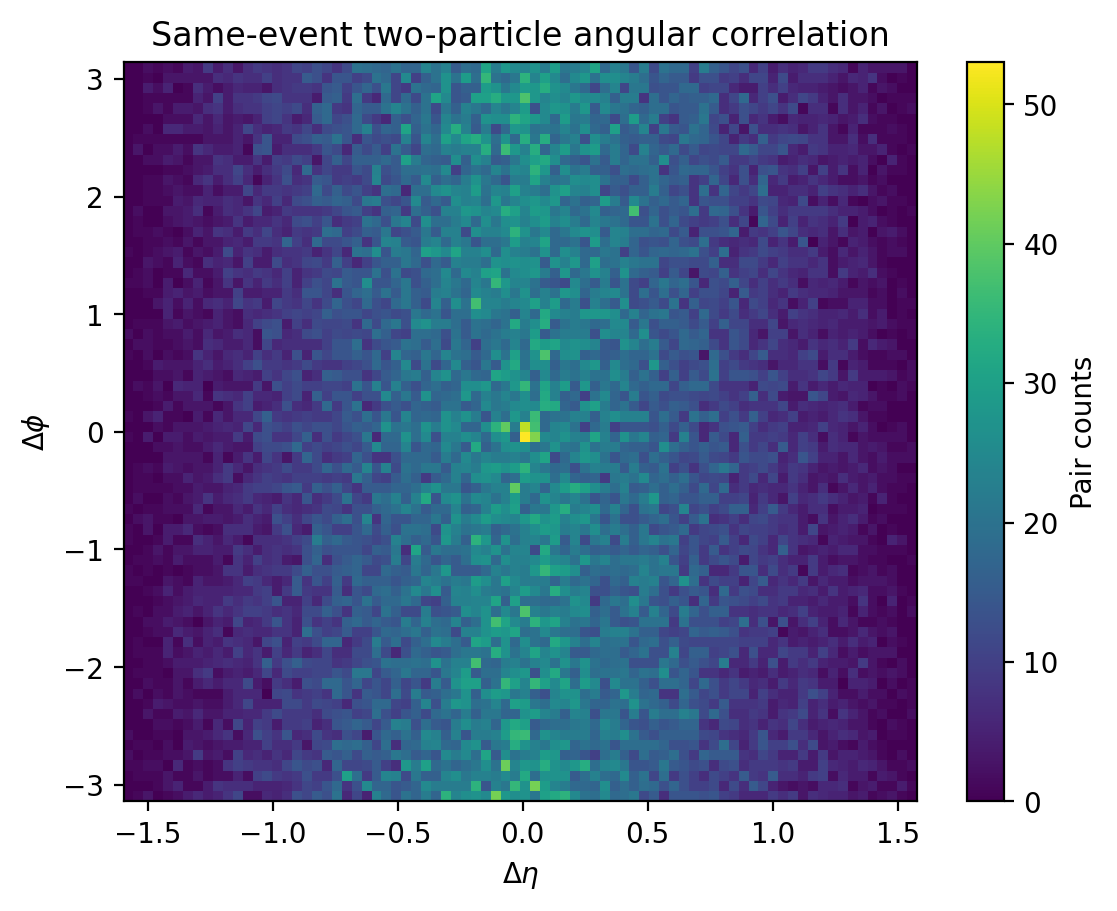

Values plotted in this chart, from the file beside it:
delta_eta_center, delta_phi_center, pair_counts
-1.577, -3.098, 0.0
-1.577, -3.011, 0.0
-1.577, -2.923, 0.0
-1.577, -2.836, 1.0
-1.577, -2.749, 2.0
-1.577, -2.662, 0.0
-1.577, -2.574, 2.0
-1.577, -2.487, 0.0
-1.577, -2.4, 0.0
-1.577, -2.313, 0.0
-1.577, -2.225, 0.0
-1.577, -2.138, 0.0
-1.577, -2.051, 0.0
-1.577, -1.963, 0.0
-1.577, -1.876, 0.0
-1.577, -1.789, 0.0
-1.577, -1.702, 0.0
-1.577, -1.614, 0.0
-1.577, -1.527, 0.0
-1.577, -1.44, 0.0
-1.577, -1.353, 0.0
-1.577, -1.265, 1.0
-1.577, -1.178, 1.0
-1.577, -1.091, 0.0
-1.577, -1.004, 0.0
-1.577, -0.9163, 1.0
-1.577, -0.829, 1.0
-1.577, -0.7418, 0.0
-1.577, -0.6545, 1.0
-1.577, -0.5672, 0.0
-1.577, -0.48, 0.0
-1.577, -0.3927, 0.0
-1.577, -0.3054, 0.0
-1.577, -0.2182, 0.0
-1.577, -0.1309, 0.0
-1.577, -0.04363, 1.0
-1.577, 0.04363, 0.0
-1.577, 0.1309, 1.0
-1.577, 0.2182, 0.0
-1.577, 0.3054, 0.0
-1.577, 0.3927, 0.0
-1.577, 0.48, 0.0
-1.577, 0.5672, 0.0
-1.577, 0.6545, 1.0
-1.577, 0.7418, 0.0
-1.577, 0.829, 2.0
-1.577, 0.9163, 0.0
-1.577, 1.004, 0.0
-1.577, 1.091, 0.0
-1.577, 1.178, 0.0
-1.577, 1.265, 1.0
-1.577, 1.353, 0.0
-1.577, 1.44, 0.0
-1.577, 1.527, 1.0
-1.577, 1.614, 0.0
-1.577, 1.702, 0.0
-1.577, 1.789, 0.0
-1.577, 1.876, 0.0
-1.577, 1.963, 0.0
-1.577, 2.051, 0.0
... 5,700 more rows
